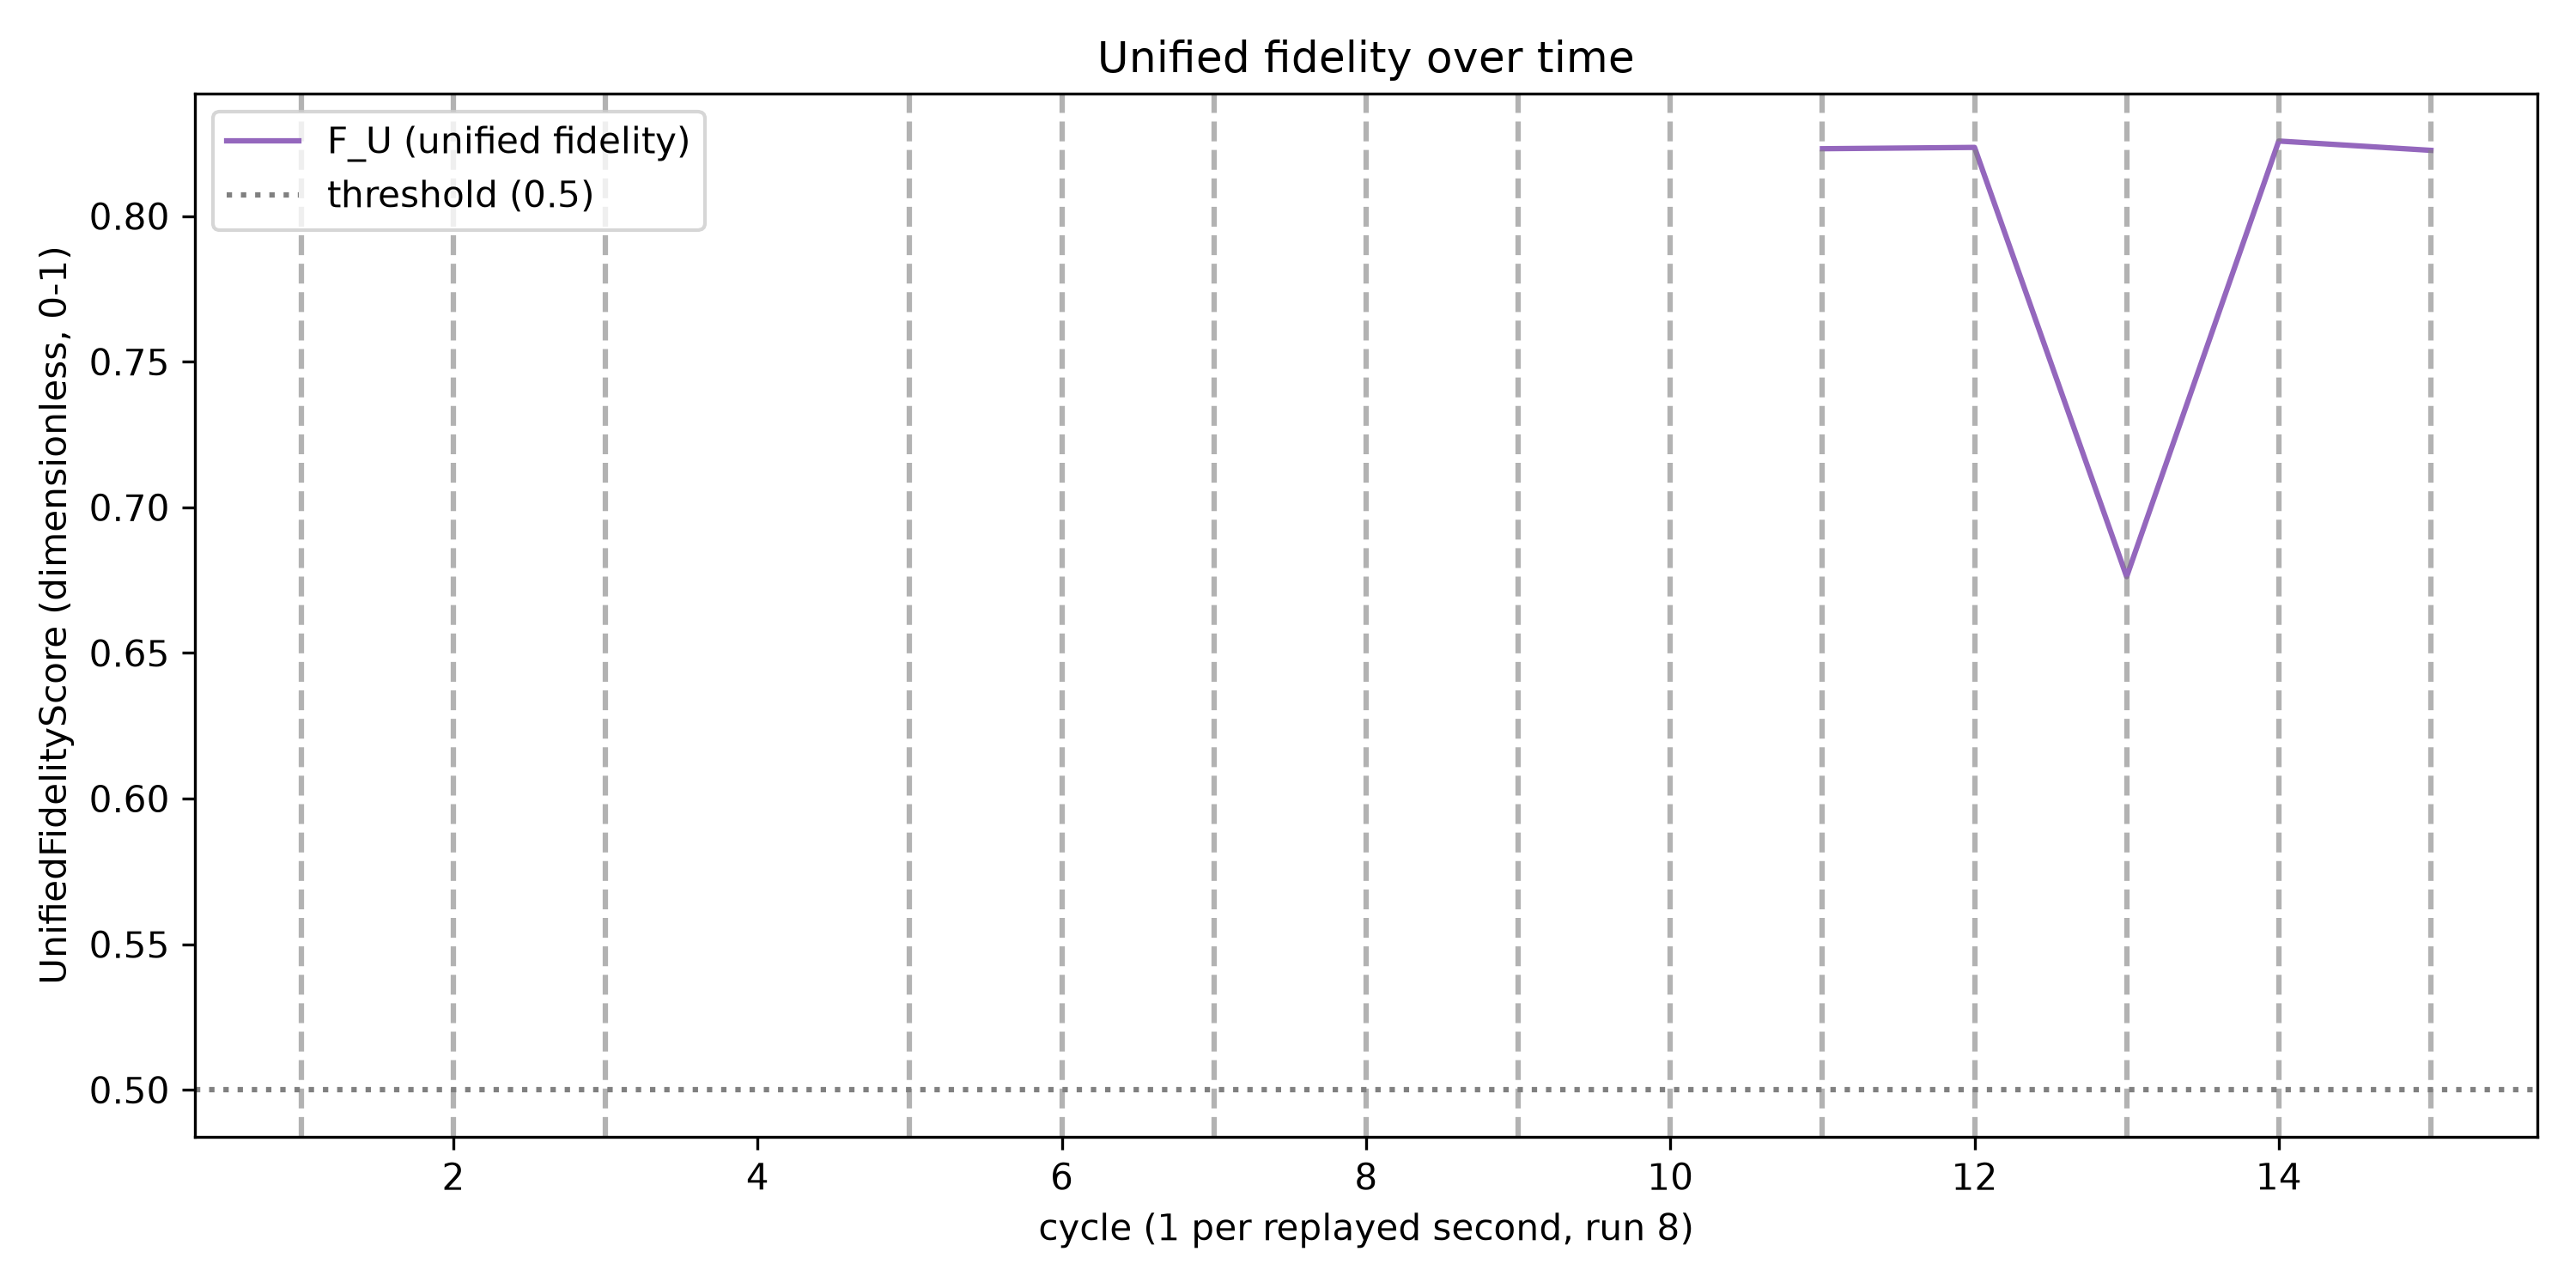

Data behind this chart, as committed beside it:
cycle, F_U
1, 
2, 
3, 
4, 
5, 
6, 
7, 
8, 
9, 
10, 
11, 0.8231
12, 0.8236
13, 0.6762
14, 0.8258
15, 0.8226
